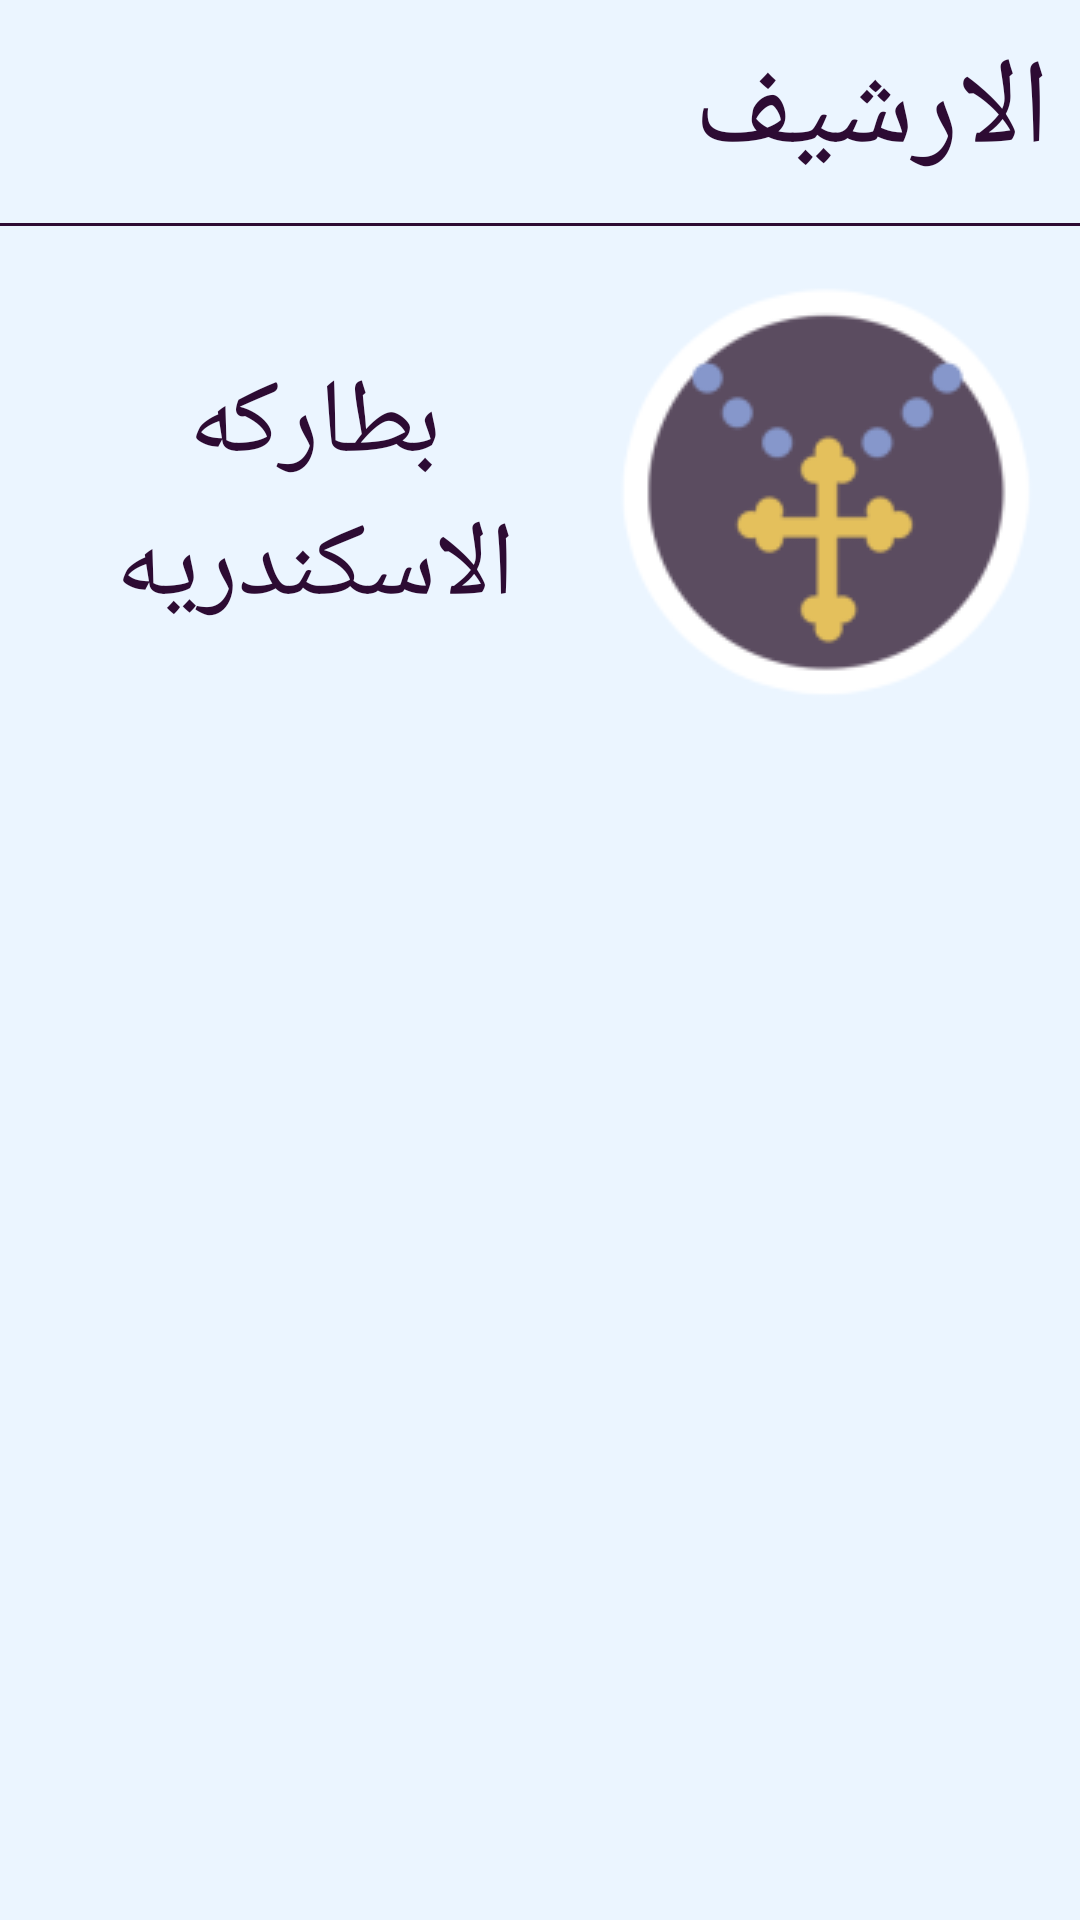

Here is an Android app screen rendered from its layout file. Give the layout XML and the strings, colors and styles it references.
<!-- AndroidManifest.xml: application theme LightTheme -->
<!-- res/layout/history_home.xml -->
<?xml version="1.0" encoding="utf-8"?>
<LinearLayout xmlns:android="http://schemas.android.com/apk/res/android"
    android:layout_width="match_parent"
    android:layout_height="match_parent"
    android:orientation="vertical"
    android:layoutDirection="rtl">

    <TextView
        android:layout_width="match_parent"
        android:layout_height="wrap_content"
        android:padding="10dp"
        android:text="الارشيف"
        android:textSize="40sp" />

    <View
        android:layout_width="match_parent"
        android:layout_height="1dp"
        android:background="?attr/myForegroundColor" />

    <LinearLayout
        android:layout_width="match_parent"
        android:layout_height="match_parent"
        android:layout_marginLeft="10dp"
        android:layout_marginRight="10dp"
        android:orientation="vertical"
        android:paddingTop="15dp"
        android:weightSum="1">

        <Button
            android:id="@+id/btpope"
            style="@style/transparent_orange_button"
            android:text="بطاركه الاسكندريه"
            android:textSize="35dp"
            android:drawableStart="@drawable/history_popes"
            android:layout_width="match_parent"
            android:layout_height="wrap_content"
            android:layout_gravity="center"
            android:foregroundGravity="center_horizontal"
            android:scaleType="centerInside"
            android:src="@drawable/history_popes" />

    </LinearLayout>
</LinearLayout>
<!-- resources referenced by this layout -->
<resources>
  <!-- drawable history_popes: png bitmap (drawable, 8115 bytes) -->
  <style name="transparent_orange_button" parent="Widget.AppCompat.Button">
          <item name="android:background">@drawable/petra_button_bg</item>
          <item name="android:textColor">?attr/myForegroundColor</item>
          <item name="android:gravity">center</item>
          <item name="android:layout_margin">0dp</item>
          <item name="android:paddingLeft">0dp</item>
          <item name="android:paddingRight">0dp</item>
      </style>
  <style name="LightTheme" parent="Theme.AppCompat.Light.NoActionBar">
          <item name="myForegroundColor">@color/light_foreground_color</item>
          <item name="myBackgroundColor">@color/light_background_color</item>
          <item name="myHintColor">@color/light_hint_color</item>
          <item name="myLinksColor">@color/light_links_color</item>
          <item name="android:statusBarColor">@color/light_status_bar_color</item>
  
          <item name="android:navigationBarColor">?attr/myBackgroundColor</item>
  
          <item name="colorPrimary">?attr/myBackgroundColor</item>
          <item name="android:textColorPrimary">?attr/myForegroundColor</item>
          <item name="android:textColorSecondary">?attr/myForegroundColor</item>
          <item name="android:colorAccent">?attr/myForegroundColor</item>
  
          <item name="android:textColor">?attr/myForegroundColor</item>
          <item name="android:windowBackground">?attr/myBackgroundColor</item>
  
          <item name="android:itemBackground">?attr/myBackgroundColor</item>
          <item name="selectableItemBackground">?attr/myBackgroundColor</item>
      </style>
  <!-- drawable petra_button_bg (drawable) -->
  <?xml version="1.0" encoding="utf-8"?>
  <selector xmlns:android="http://schemas.android.com/apk/res/android">
      <item
          android:state_enabled="false"
          android:drawable="@android:color/darker_gray" />
      <item
          android:state_focused="true"
          android:state_pressed="true"
          android:drawable="@android:color/holo_orange_dark" />
  
      <item
          android:state_focused="false"
          android:state_pressed="true"
          android:drawable="@android:color/holo_orange_dark" />
  
      <item android:drawable="@android:color/transparent" />
  </selector>
  <color name="light_foreground_color">#ff2D0B33</color>
  <color name="light_background_color">#EBF5FF</color>
  <color name="light_hint_color">#ff888888</color>
  <color name="light_links_color">#0000ff</color>
  <color name="light_status_bar_color">#ff002B55</color>
</resources>
